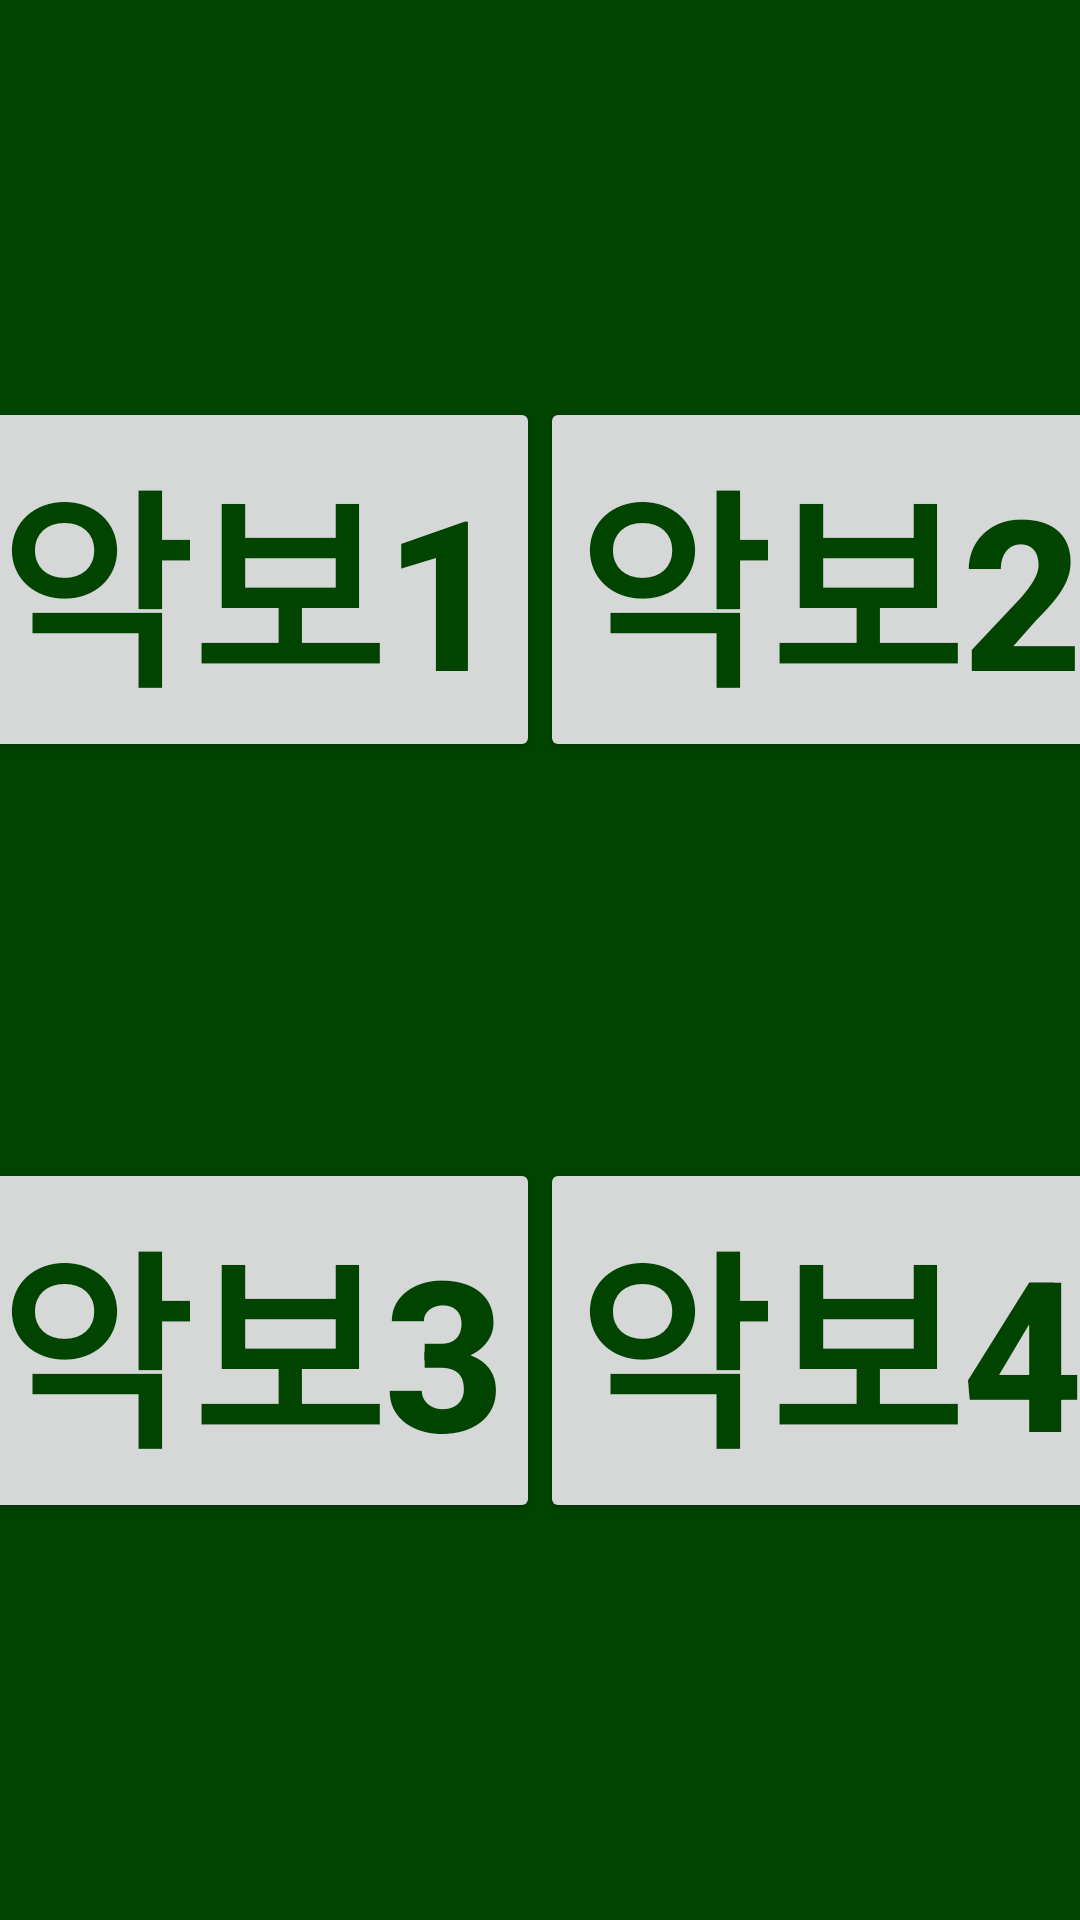

Produce the Android XML layout that renders to this screen, including the resource entries it uses.
<!-- AndroidManifest.xml: application theme Theme.Scorereader -->
<!-- res/layout/scorelist.xml -->
<?xml version="1.0" encoding="utf-8"?>
<androidx.constraintlayout.widget.ConstraintLayout xmlns:android="http://schemas.android.com/apk/res/android"
    xmlns:tools="http://schemas.android.com/tools"
    xmlns:app="http://schemas.android.com/apk/res-auto"
    android:layout_width="match_parent"
    android:background="@color/ewhagreen"
    android:layout_height="match_parent">


    <Button
        android:id="@+id/button1"
        android:layout_width="wrap_content"
        android:layout_height="wrap_content"
        android:text="악보1"
        style="@style/bigTextSize"
        app:layout_constraintBottom_toTopOf="@id/button3"
        app:layout_constraintEnd_toStartOf="@id/button2"
        app:layout_constraintStart_toStartOf="parent"
        app:layout_constraintTop_toTopOf="parent"/>

    <Button
        android:id="@+id/button2"
        android:layout_width="wrap_content"
        android:layout_height="wrap_content"
        android:text="악보2"
        style="@style/bigTextSize"
        app:layout_constraintBottom_toTopOf="@id/button4"
        app:layout_constraintEnd_toEndOf="parent"
        app:layout_constraintStart_toEndOf="@id/button1"
        app:layout_constraintTop_toTopOf="parent"/>

    <Button
        android:id="@+id/button3"
        android:layout_width="wrap_content"
        android:layout_height="wrap_content"
        android:text="악보3"
        style="@style/bigTextSize"
        app:layout_constraintBottom_toBottomOf="parent"
        app:layout_constraintEnd_toStartOf="@id/button4"
        app:layout_constraintStart_toStartOf="parent"
        app:layout_constraintTop_toBottomOf="@id/button1"/>

    <Button
        android:id="@+id/button4"
        android:layout_width="wrap_content"
        android:layout_height="wrap_content"
        android:text="악보4"
        style="@style/bigTextSize"
        app:layout_constraintBottom_toBottomOf="parent"
        app:layout_constraintEnd_toEndOf="parent"
        app:layout_constraintStart_toEndOf="@id/button3"
        app:layout_constraintTop_toBottomOf="@id/button2"/>

</androidx.constraintlayout.widget.ConstraintLayout>
<!-- resources referenced by this layout -->
<resources>
  <color name="ewhagreen">#004400</color>
  <style name="bigTextSize">
          <item name="android:textSize">70dp</item>
          <item name="android:textColor">@color/ewhagreen</item>
          <item name="android:textAlignment">center</item>
          <item name="android:textStyle">bold</item>
      </style>
  <style name="Theme.Scorereader" parent="Theme.MaterialComponents.DayNight.DarkActionBar">
          <item name="windowNoTitle">true</item>
  
          
          <item name="colorPrimary">@color/paleyellow</item>
          <item name="colorPrimaryVariant">@color/ewhagreen</item>
          <item name="colorOnPrimary">@color/ewhagreen</item>
          
          <item name="colorSecondary">@color/teal_200</item>
          <item name="colorSecondaryVariant">@color/teal_700</item>
          <item name="colorOnSecondary">@color/black</item>
          
          <item name="android:statusBarColor">?attr/colorPrimaryVariant</item>
          
      </style>
  <color name="paleyellow">#ffffcc</color>
  <color name="teal_200">#FF03DAC5</color>
  <color name="teal_700">#FF018786</color>
  <color name="black">#FF000000</color>
</resources>
